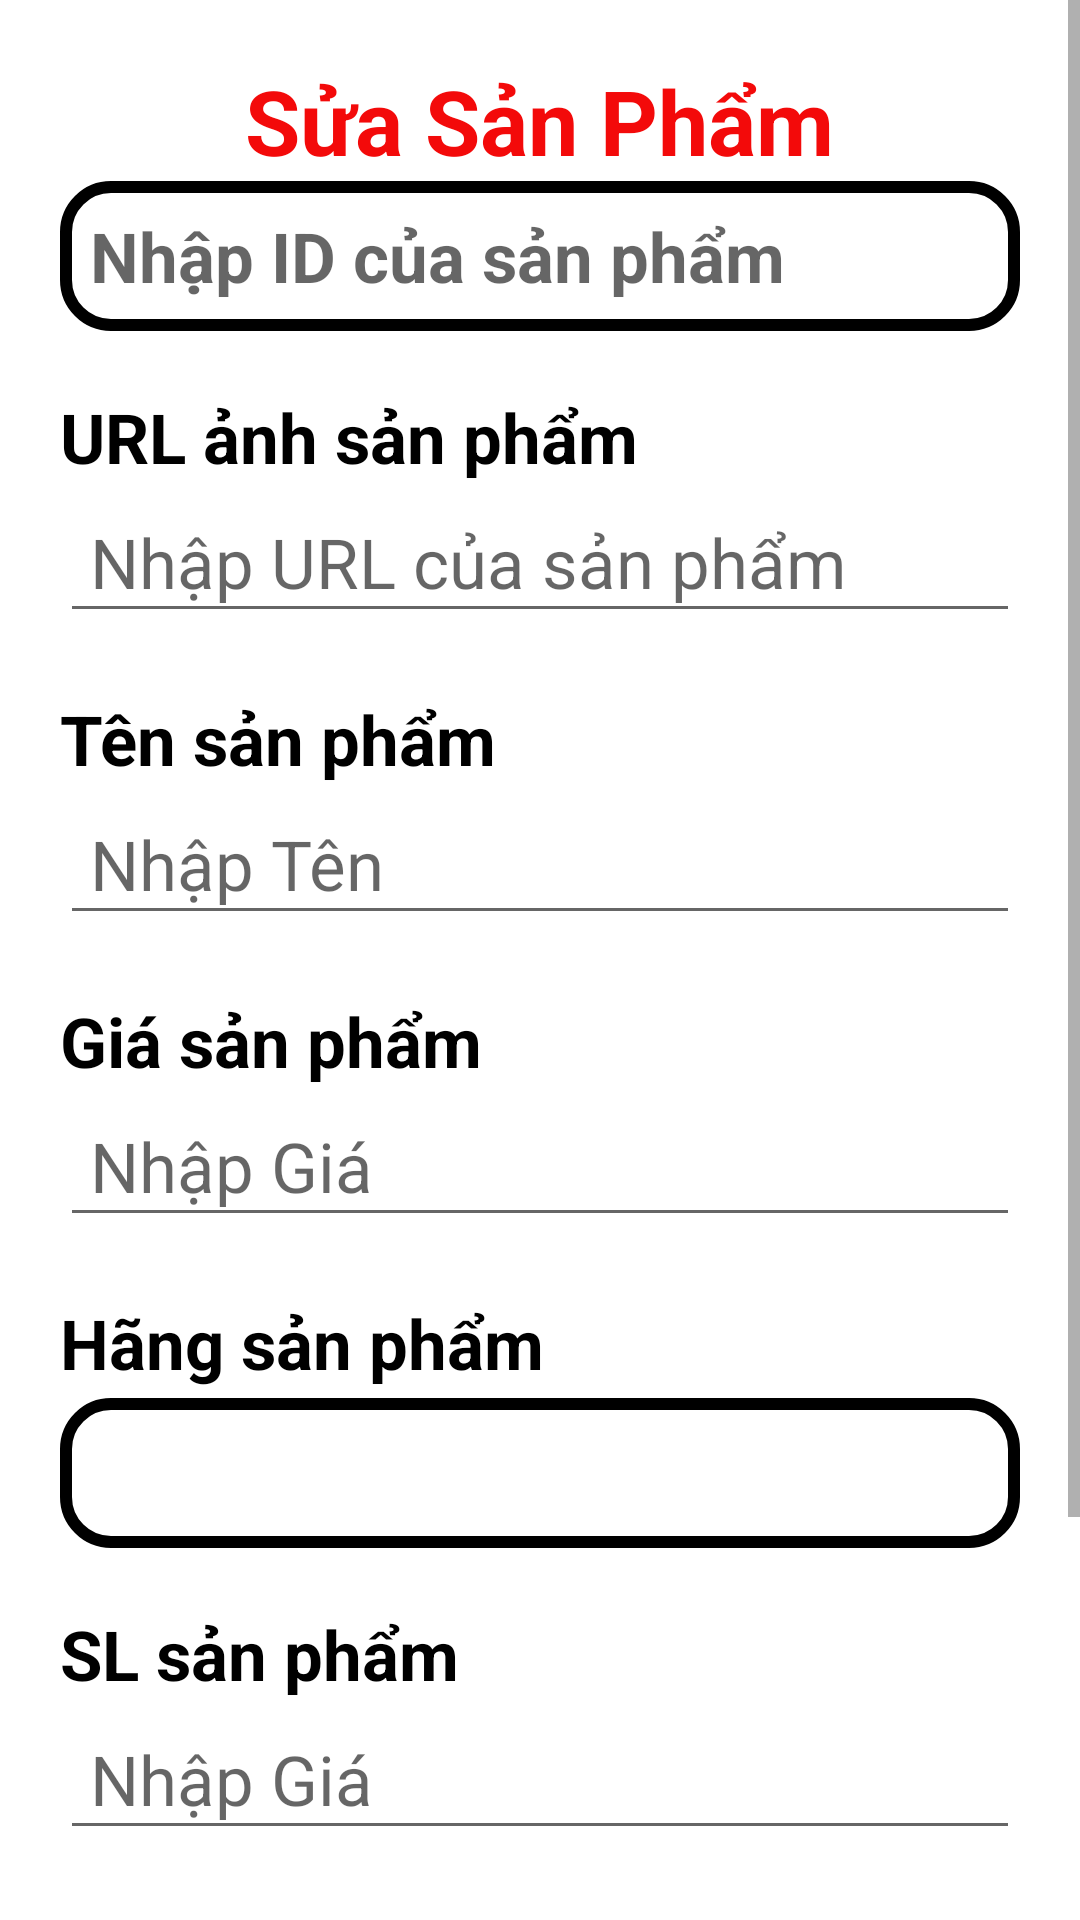

Write the Android layout XML for this screen, with the resource values it uses.
<!-- AndroidManifest.xml: application theme Theme.DuAn_Nhom8 -->
<!-- res/layout/dialog_update_sanpham.xml -->
<?xml version="1.0" encoding="utf-8"?>
<ScrollView xmlns:android="http://schemas.android.com/apk/res/android"
    xmlns:app="http://schemas.android.com/apk/res-auto"
    android:layout_width="match_parent"
    android:layout_height="match_parent">


<LinearLayout
        android:layout_width="match_parent"
        android:layout_height="wrap_content"
        android:background="@drawable/round_shape"
        android:orientation="vertical"
        android:padding="20dp">

        <TextView
            android:layout_width="wrap_content"
            android:layout_height="wrap_content"
            android:layout_gravity="center_horizontal"
            android:text="Sửa Sản Phẩm"
            android:textColor="#F30A0A"
            android:textSize="30sp"
            android:textStyle="bold" />

        <EditText
            android:id="@+id/ed_idSp"
            android:layout_width="match_parent"
            android:layout_height="50dp"
            android:background="@drawable/grey_bg"
            android:focusable="false"
            android:hint="Nhập ID của sản phẩm"
            android:inputType="text"
            android:paddingLeft="10dp"
            android:textColor="#000"
            android:textSize="23sp"
            android:textStyle="bold" />

        <TextView
            android:layout_width="wrap_content"
            android:layout_height="wrap_content"
            android:layout_marginTop="20dp"
            android:text="URL ảnh sản phẩm"
            android:textColor="@color/black"
            android:textSize="23sp"
            android:textStyle="bold" />

        <EditText
            android:id="@+id/ed_URL_SanPham1"
            android:layout_width="match_parent"
            android:layout_height="50dp"
            android:hint="Nhập URL của sản phẩm"
            android:inputType="text"
            android:paddingLeft="10dp"
            android:textSize="23sp" />

        <TextView
            android:layout_width="wrap_content"
            android:layout_height="wrap_content"
            android:layout_marginTop="20dp"
            android:text="Tên sản phẩm"
            android:textColor="@color/black"
            android:textSize="23sp"
            android:textStyle="bold" />

        <EditText
            android:id="@+id/ed_TenTL"
            android:layout_width="match_parent"
            android:layout_height="50dp"
            android:hint="Nhập Tên "
            android:inputType="text"
            android:paddingLeft="10dp"
            android:textSize="23sp" />

        <TextView
            android:layout_width="wrap_content"
            android:layout_height="wrap_content"
            android:layout_marginTop="20dp"
            android:text="Giá sản phẩm"
            android:textColor="@color/black"
            android:textSize="23sp"
            android:textStyle="bold" />

        <EditText
            android:id="@+id/ed_Gia"
            android:layout_width="match_parent"
            android:layout_height="50dp"
            android:hint="Nhập Giá "
            android:inputType="text"
            android:paddingLeft="10dp"
            android:textSize="23sp" />

        <TextView
            android:layout_width="wrap_content"
            android:layout_height="wrap_content"
            android:layout_marginTop="20dp"
            android:text="Hãng sản phẩm"
            android:textColor="@color/black"
            android:textSize="23sp"
            android:textStyle="bold" />

        <Spinner
            android:id="@+id/spnhang"
            android:layout_width="match_parent"
            android:layout_height="50dp"
            android:layout_marginTop="3dp"
            android:background="@drawable/grey_bg"
            android:paddingLeft="10dp"
            android:textSize="23sp" />

        <TextView
            android:layout_width="wrap_content"
            android:layout_height="wrap_content"
            android:layout_marginTop="20dp"
            android:text="SL sản phẩm"
            android:textColor="@color/black"
            android:textSize="23sp"
            android:textStyle="bold" />

        <EditText
            android:id="@+id/ed_soLuong"
            android:layout_width="match_parent"
            android:layout_height="50dp"
            android:hint="Nhập Giá "
            android:inputType="text"
            android:paddingLeft="10dp"
            android:textSize="23sp" />

        <TextView
            android:layout_width="wrap_content"
            android:layout_height="wrap_content"
            android:layout_marginTop="20dp"
            android:text="Mô tả sản phẩm"
            android:textColor="@color/black"
            android:textSize="23sp"
            android:textStyle="bold" />

        <EditText
            android:id="@+id/ed_MoTa"
            android:layout_width="match_parent"
            android:layout_height="wrap_content"
            android:layout_weight="1"
            android:hint="Nhập mô tả sản phẩm"
            android:inputType="textMultiLine"
            android:paddingLeft="10dp"
            android:textSize="23sp" />

        <LinearLayout
            android:layout_width="match_parent"
            android:layout_height="wrap_content"
            android:layout_marginTop="25dp"
            android:gravity="center"
            android:orientation="horizontal">

            <Button
                android:id="@+id/btnUpdate"
                android:layout_width="140dp"
                android:layout_height="50dp"
                android:layout_marginRight="50dp"
                android:background="#9AD2FC"
                android:text="Thêm"
                android:textAllCaps="false"
                android:textColor="@color/white"
                android:textSize="18dp" />

            <Button
                android:id="@+id/btnHuyUpdate"
                android:layout_width="140dp"
                android:layout_height="50dp"
                android:background="#F95B5B"
                android:text="Hủy"
                android:textAllCaps="false"
                android:textColor="@color/white"
                android:textSize="18dp" />
        </LinearLayout>


    </LinearLayout>


</ScrollView>
<!-- resources referenced by this layout -->
<resources>
  <color name="black">#FF000000</color>
  <color name="white">#FFFFFFFF</color>
  <!-- drawable grey_bg (drawable) -->
  <?xml version="1.0" encoding="utf-8"?>
  <selector xmlns:android="http://schemas.android.com/apk/res/android">
  <item>
      <shape android:shape="rectangle">
          <solid android:color="#fff"/>
          <corners android:radius="15dp"/>
          <stroke android:color="@color/black"
              android:width="4dp"/>
      </shape>
  
  </item>
  </selector>
  <!-- drawable round_shape (drawable) -->
  <?xml version="1.0" encoding="utf-8"?>
  <selector xmlns:android="http://schemas.android.com/apk/res/android">
      <item>
          <shape android:shape="rectangle">
              <solid android:color="@color/white"></solid>
              <corners
                  android:radius="55dp"
                  android:topLeftRadius="0dp"
                  android:topRightRadius="0dp">
  
              </corners>
          </shape>
      </item>
  </selector>
  <style name="Theme.DuAn_Nhom8" parent="Base.Theme.DuAn_Nhom8" />
  <style name="Base.Theme.DuAn_Nhom8" parent="Theme.AppCompat.DayNight.NoActionBar">
          
  
          
      </style>
</resources>
